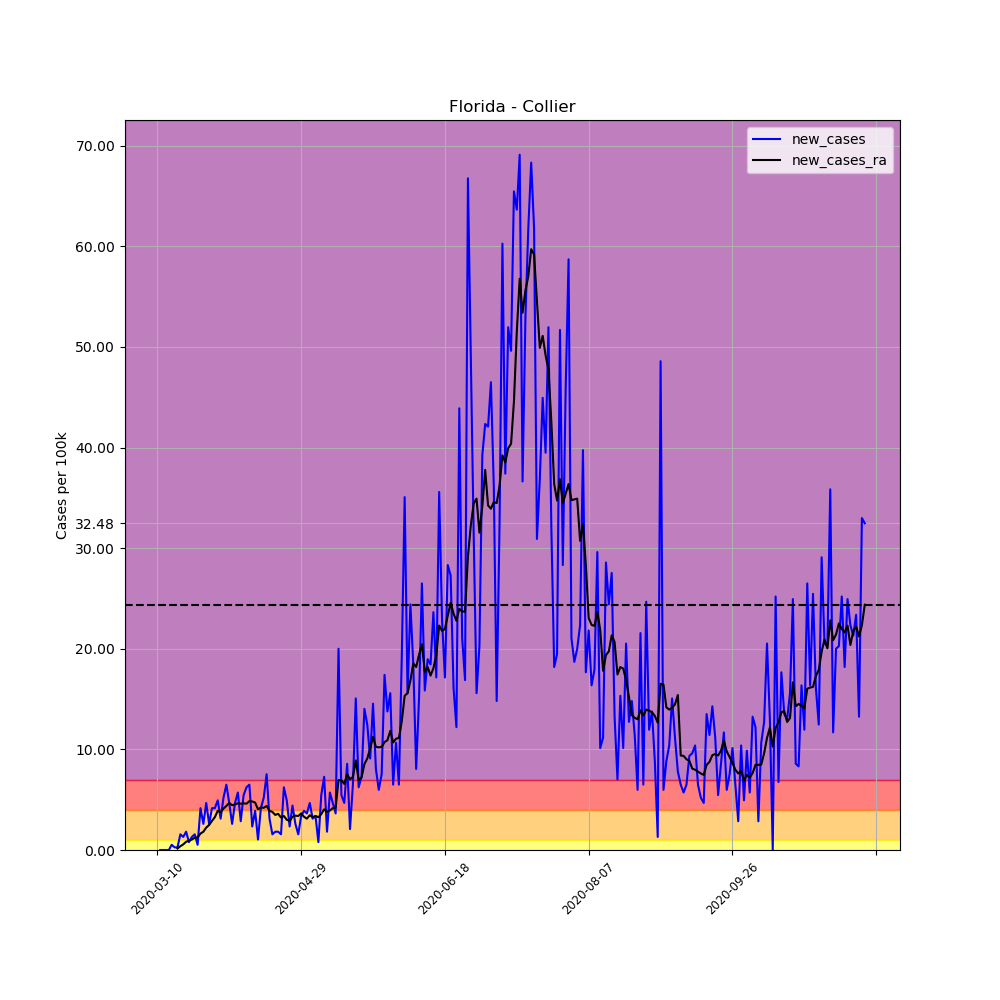

Values plotted in this chart, from the file beside it:
, date, county, state, fips, cases, deaths, COUNTY, STNAME, CTYNAME, POPESTIMATE2019, per_100k, per_100k_ra, new_cases, new_cases_ra
34075, 2020-03-10, Collier, Florida, 12021, 3, 0, 21, Florida, Collier, 384902, 0.7794, , , 
34076, 2020-03-11, Collier, Florida, 12021, 3, 0, 21, Florida, Collier, 384902, 0.7794, , 0.0, 
34077, 2020-03-12, Collier, Florida, 12021, 3, 0, 21, Florida, Collier, 384902, 0.7794, , 0.0, 
34078, 2020-03-13, Collier, Florida, 12021, 3, 0, 21, Florida, Collier, 384902, 0.7794, , 0.0, 
34079, 2020-03-14, Collier, Florida, 12021, 3, 0, 21, Florida, Collier, 384902, 0.7794, , 0.0, 
34080, 2020-03-15, Collier, Florida, 12021, 5, 0, 21, Florida, Collier, 384902, 1.299, , 0.5196, 
34081, 2020-03-16, Collier, Florida, 12021, 6, 0, 21, Florida, Collier, 384902, 1.559, 0.965, 0.2598, 
34082, 2020-03-17, Collier, Florida, 12021, 7, 0, 21, Florida, Collier, 384902, 1.819, 1.113, 0.2598, 0.1485
34083, 2020-03-18, Collier, Florida, 12021, 13, 0, 21, Florida, Collier, 384902, 3.377, 1.485, 1.559, 0.3712
34084, 2020-03-19, Collier, Florida, 12021, 18, 0, 21, Florida, Collier, 384902, 4.677, 2.041, 1.299, 0.5567
34085, 2020-03-20, Collier, Florida, 12021, 25, 0, 21, Florida, Collier, 384902, 6.495, 2.858, 1.819, 0.8165
34086, 2020-03-21, Collier, Florida, 12021, 28, 0, 21, Florida, Collier, 384902, 7.275, 3.786, 0.7794, 0.9279
34087, 2020-03-22, Collier, Florida, 12021, 33, 0, 21, Florida, Collier, 384902, 8.574, 4.825, 1.299, 1.039
34088, 2020-03-23, Collier, Florida, 12021, 39, 0, 21, Florida, Collier, 384902, 10.13, 6.05, 1.559, 1.225
34089, 2020-03-24, Collier, Florida, 12021, 41, 0, 21, Florida, Collier, 384902, 10.65, 7.312, 0.5196, 1.262
34090, 2020-03-25, Collier, Florida, 12021, 57, 0, 21, Florida, Collier, 384902, 14.81, 8.945, 4.157, 1.633
34091, 2020-03-26, Collier, Florida, 12021, 67, 0, 21, Florida, Collier, 384902, 17.41, 10.76, 2.598, 1.819
34092, 2020-03-27, Collier, Florida, 12021, 85, 0, 21, Florida, Collier, 384902, 22.08, 12.99, 4.677, 2.227
34093, 2020-03-28, Collier, Florida, 12021, 95, 0, 21, Florida, Collier, 384902, 24.68, 15.48, 2.598, 2.487
34094, 2020-03-29, Collier, Florida, 12021, 111, 1, 21, Florida, Collier, 384902, 28.84, 18.37, 4.157, 2.895
34095, 2020-03-30, Collier, Florida, 12021, 127, 1, 21, Florida, Collier, 384902, 33, 21.64, 4.157, 3.266
34096, 2020-03-31, Collier, Florida, 12021, 146, 1, 21, Florida, Collier, 384902, 37.93, 25.54, 4.936, 3.897
34097, 2020-04-01, Collier, Florida, 12021, 158, 1, 21, Florida, Collier, 384902, 41.05, 29.28, 3.118, 3.749
34098, 2020-04-02, Collier, Florida, 12021, 178, 2, 21, Florida, Collier, 384902, 46.25, 33.4, 5.196, 4.12
34099, 2020-04-03, Collier, Florida, 12021, 203, 2, 21, Florida, Collier, 384902, 52.74, 37.78, 6.495, 4.38
34100, 2020-04-04, Collier, Florida, 12021, 221, 2, 21, Florida, Collier, 384902, 57.42, 42.46, 4.677, 4.677
34101, 2020-04-05, Collier, Florida, 12021, 231, 2, 21, Florida, Collier, 384902, 60.02, 46.91, 2.598, 4.454
34102, 2020-04-06, Collier, Florida, 12021, 249, 3, 21, Florida, Collier, 384902, 64.69, 51.44, 4.677, 4.528
34103, 2020-04-07, Collier, Florida, 12021, 271, 3, 21, Florida, Collier, 384902, 70.41, 56.08, 5.716, 4.639
34104, 2020-04-08, Collier, Florida, 12021, 282, 3, 21, Florida, Collier, 384902, 73.27, 60.68, 2.858, 4.602
34105, 2020-04-09, Collier, Florida, 12021, 303, 3, 21, Florida, Collier, 384902, 78.72, 65.32, 5.456, 4.639
34106, 2020-04-10, Collier, Florida, 12021, 327, 3, 21, Florida, Collier, 384902, 84.96, 69.93, 6.235, 4.602
34107, 2020-04-11, Collier, Florida, 12021, 352, 4, 21, Florida, Collier, 384902, 91.45, 74.79, 6.495, 4.862
34108, 2020-04-12, Collier, Florida, 12021, 361, 4, 21, Florida, Collier, 384902, 93.79, 79.61, 2.338, 4.825
34109, 2020-04-13, Collier, Florida, 12021, 376, 5, 21, Florida, Collier, 384902, 97.69, 84.33, 3.897, 4.714
34110, 2020-04-14, Collier, Florida, 12021, 380, 5, 21, Florida, Collier, 384902, 98.73, 88.37, 1.039, 4.046
34111, 2020-04-15, Collier, Florida, 12021, 396, 5, 21, Florida, Collier, 384902, 102.9, 92.6, 4.157, 4.231
34112, 2020-04-16, Collier, Florida, 12021, 416, 6, 21, Florida, Collier, 384902, 108.1, 96.8, 5.196, 4.194
34113, 2020-04-17, Collier, Florida, 12021, 445, 8, 21, Florida, Collier, 384902, 115.6, 101.2, 7.534, 4.38
34114, 2020-04-18, Collier, Florida, 12021, 457, 8, 21, Florida, Collier, 384902, 118.7, 105.1, 3.118, 3.897
34115, 2020-04-19, Collier, Florida, 12021, 463, 8, 21, Florida, Collier, 384902, 120.3, 108.9, 1.559, 3.786
34116, 2020-04-20, Collier, Florida, 12021, 470, 9, 21, Florida, Collier, 384902, 122.1, 112.3, 1.819, 3.489
34117, 2020-04-21, Collier, Florida, 12021, 477, 10, 21, Florida, Collier, 384902, 123.9, 115.9, 1.819, 3.6
34118, 2020-04-22, Collier, Florida, 12021, 483, 10, 21, Florida, Collier, 384902, 125.5, 119.2, 1.559, 3.229
34119, 2020-04-23, Collier, Florida, 12021, 507, 14, 21, Florida, Collier, 384902, 131.7, 122.6, 6.235, 3.377
34120, 2020-04-24, Collier, Florida, 12021, 526, 15, 21, Florida, Collier, 384902, 136.7, 125.6, 4.936, 3.006
34121, 2020-04-25, Collier, Florida, 12021, 535, 15, 21, Florida, Collier, 384902, 139, 128.5, 2.338, 2.895
34122, 2020-04-26, Collier, Florida, 12021, 552, 15, 21, Florida, Collier, 384902, 143.4, 131.8, 4.417, 3.303
34123, 2020-04-27, Collier, Florida, 12021, 562, 15, 21, Florida, Collier, 384902, 146, 135.2, 2.598, 3.415
34124, 2020-04-28, Collier, Florida, 12021, 568, 16, 21, Florida, Collier, 384902, 147.6, 138.6, 1.559, 3.377
34125, 2020-04-29, Collier, Florida, 12021, 581, 17, 21, Florida, Collier, 384902, 150.9, 142.2, 3.377, 3.637
34126, 2020-04-30, Collier, Florida, 12021, 596, 19, 21, Florida, Collier, 384902, 154.8, 145.5, 3.897, 3.303
34127, 2020-05-01, Collier, Florida, 12021, 610, 21, 21, Florida, Collier, 384902, 158.5, 148.6, 3.637, 3.118
34128, 2020-05-02, Collier, Florida, 12021, 628, 21, 21, Florida, Collier, 384902, 163.2, 152.1, 4.677, 3.452
34129, 2020-05-03, Collier, Florida, 12021, 640, 21, 21, Florida, Collier, 384902, 166.3, 155.3, 3.118, 3.266
34130, 2020-05-04, Collier, Florida, 12021, 653, 22, 21, Florida, Collier, 384902, 169.7, 158.7, 3.377, 3.377
34131, 2020-05-05, Collier, Florida, 12021, 656, 25, 21, Florida, Collier, 384902, 170.4, 162, 0.7794, 3.266
34132, 2020-05-06, Collier, Florida, 12021, 677, 27, 21, Florida, Collier, 384902, 175.9, 165.5, 5.456, 3.563
34133, 2020-05-07, Collier, Florida, 12021, 705, 27, 21, Florida, Collier, 384902, 183.2, 169.6, 7.275, 4.046
34134, 2020-05-08, Collier, Florida, 12021, 712, 27, 21, Florida, Collier, 384902, 185, 173.4, 1.819, 3.786
... 187 more rows
